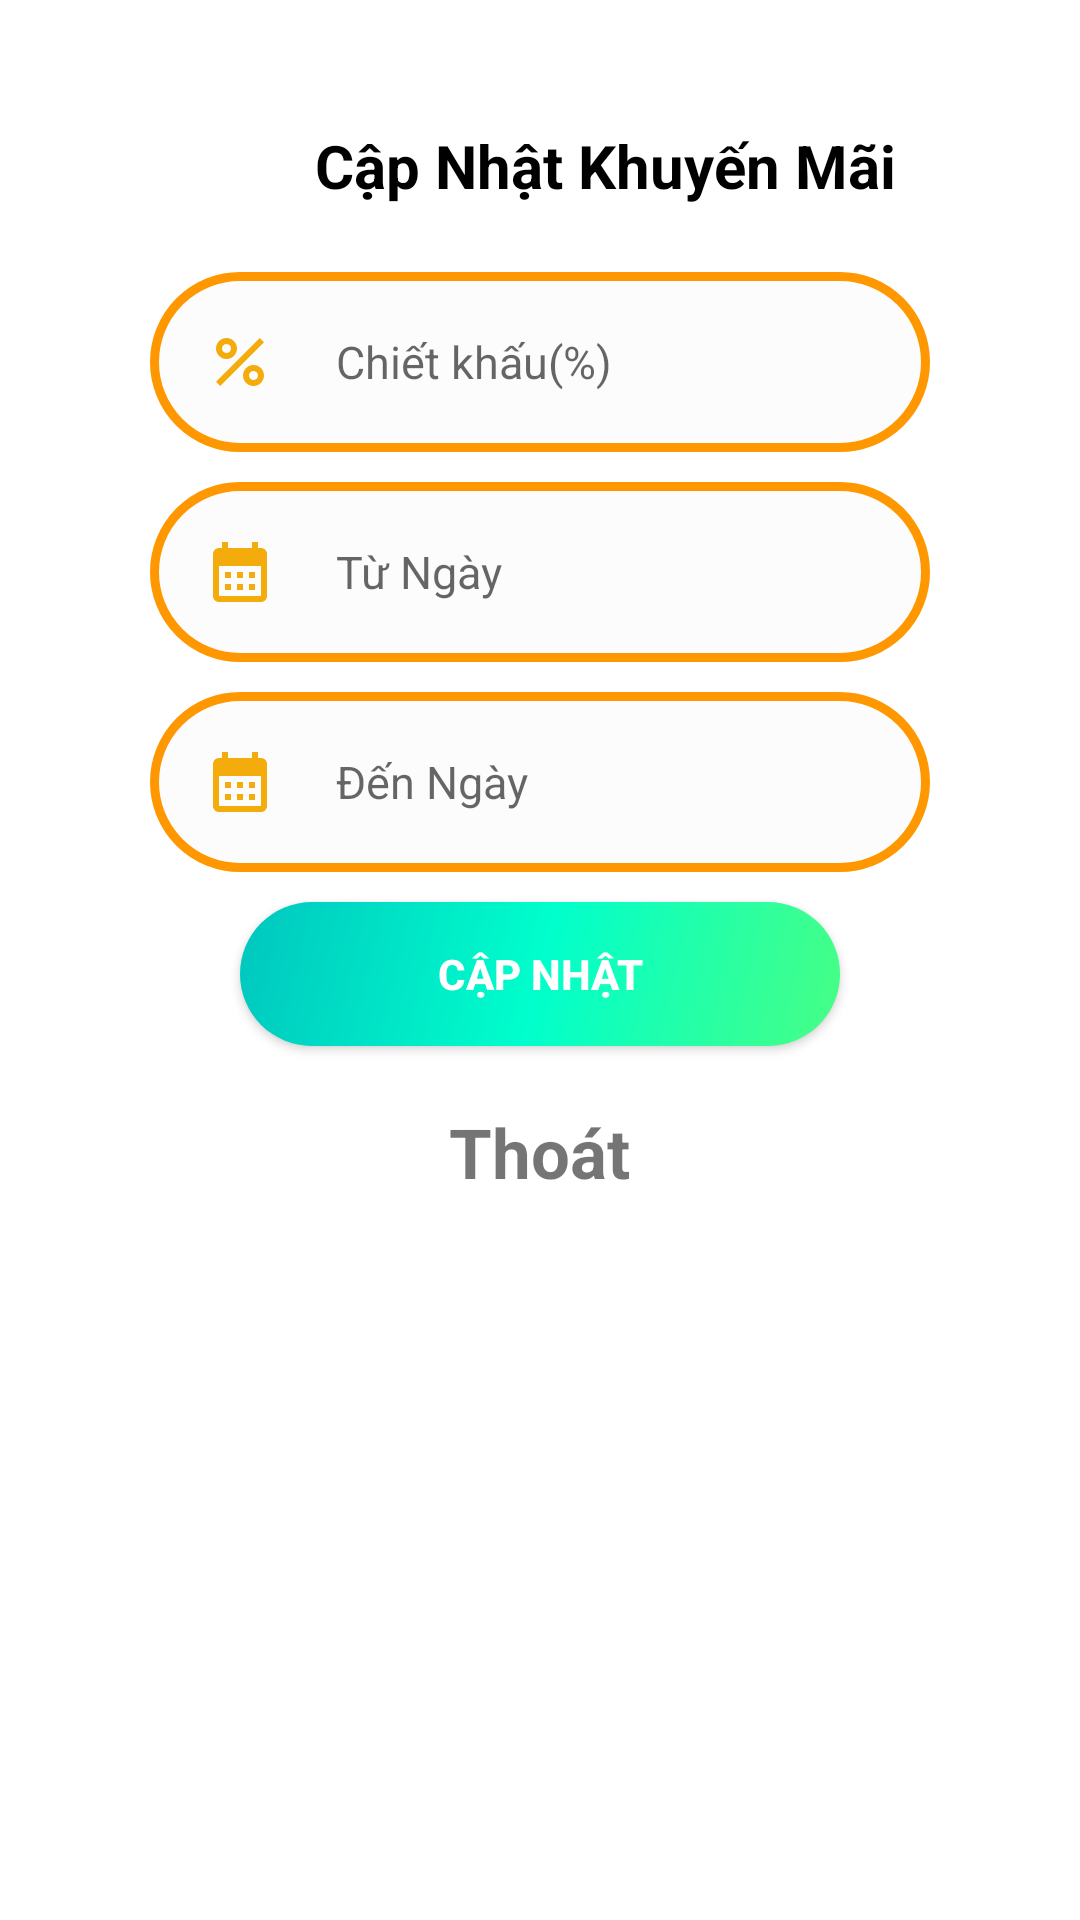

Write the Android layout XML for this screen, with the resource values it uses.
<!-- AndroidManifest.xml: application theme Theme.DuAn1_PH27232 -->
<!-- res/layout/dialog_sua_km.xml -->
<?xml version="1.0" encoding="utf-8"?>
<LinearLayout xmlns:android="http://schemas.android.com/apk/res/android"
    android:layout_width="match_parent"
    android:layout_height="match_parent"
    android:orientation="vertical"
    android:padding="30dp">
    <LinearLayout
        android:layout_width="match_parent"
        android:layout_height="wrap_content">
        <TextView
           android:layout_marginLeft="75dp"
            android:layout_width="wrap_content"
            android:layout_height="wrap_content"
            android:text="Cập Nhật Khuyến Mãi"
            android:layout_gravity="center"
            android:textStyle="bold"
            android:textColor="#000000"
            android:textSize="20dp"/>
        <TextView
            android:id="@+id/tvmakm1"
            android:layout_marginLeft="45dp"
            android:layout_width="50dp"
            android:layout_height="wrap_content"
            android:text="Mã: 1"
            android:layout_gravity="center"
            android:textStyle="bold"
            android:textColor="#000000"
            android:textSize="20dp"/>

    </LinearLayout>

    <EditText
        android:id="@+id/edt_chietkhau1"
        android:layout_width="match_parent"
        android:layout_height="60dp"
        android:background="@drawable/edittext_dialog"
        android:padding="18dp"
        android:hint="Chiết khấu(%)"
        android:textSize="15dp"
        android:drawableLeft="@drawable/ic_baseline_percent_24"
        android:drawablePadding="20dp"
        android:layout_marginLeft="20dp"
        android:layout_marginRight="20dp"
        android:layout_marginTop="10dp"/>
    <EditText
        android:id="@+id/edt_tungay1"
        android:layout_width="match_parent"
        android:layout_height="60dp"
        android:background="@drawable/edittext_dialog"
        android:padding="18dp"
        android:hint="Từ Ngày"
        android:textSize="15dp"
        android:drawableLeft="@drawable/ic_baseline_calendar_month_24"
        android:drawablePadding="20dp"
        android:layout_marginLeft="20dp"
        android:layout_marginRight="20dp"
        android:layout_marginTop="10dp"/>
    <EditText
        android:id="@+id/edt_denngay1"
        android:layout_width="match_parent"
        android:layout_height="60dp"
        android:background="@drawable/edittext_dialog"
        android:padding="18dp"
        android:hint="Đến Ngày"
        android:textSize="15dp"
        android:drawableLeft="@drawable/ic_baseline_calendar_month_24"
        android:drawablePadding="20dp"
        android:layout_marginLeft="20dp"
        android:layout_marginRight="20dp"
        android:layout_marginTop="10dp"/>


    <androidx.appcompat.widget.AppCompatButton
        android:id="@+id/btn_suakm"
        android:layout_width="200dp"
        android:layout_height="wrap_content"
        android:background="@drawable/button_dialog"
        android:layout_gravity="center"
        android:layout_marginTop="10dp"
        android:text="Cập Nhật"
        android:textStyle="bold"
        android:textColor="#fff"/>

    <TextView
        android:id="@+id/tv_Thoatkm1"
        android:layout_width="wrap_content"
        android:layout_height="wrap_content"
        android:text="Thoát"
        android:layout_gravity="center"
        android:textStyle="bold"
        android:layout_marginTop="20dp"
        android:textSize="23dp"/>


</LinearLayout>
<!-- resources referenced by this layout -->
<resources>
  <!-- drawable button_dialog (drawable-v24) -->
  <?xml version="1.0" encoding="utf-8"?>
  <shape xmlns:tools="http://schemas.android.com/tools"
      xmlns:android="http://schemas.android.com/apk/res/android"
      tools:ignore="ExtraText">
      android:shape="rectangle">
      <gradient
          android:angle="135"
          android:centerColor="#00FFCC"
          android:endColor="#00C6BF"
          android:startColor="#47FF84"
          android:type="linear" />
      <corners android:radius="30dp" />
  </shape>
  <!-- drawable edittext_dialog (drawable-v24) -->
  <?xml version="1.0" encoding="utf-8"?>
  <shape xmlns:android="http://schemas.android.com/apk/res/android"
      android:shape="rectangle">
      <solid android:color="#FDFCFC" />
      <stroke android:width="3dip"
          android:color="#FF9800"/>
      <corners android:radius="30dp" />
  </shape>
  <!-- drawable ic_baseline_calendar_month_24 (drawable) -->
  <vector android:height="24dp" android:tint="#F3AC0B"
      android:viewportHeight="24" android:viewportWidth="24"
      android:width="24dp" xmlns:android="http://schemas.android.com/apk/res/android">
      <path android:fillColor="@android:color/white" android:pathData="M19,4h-1V2h-2v2H8V2H6v2H5C3.89,4 3.01,4.9 3.01,6L3,20c0,1.1 0.89,2 2,2h14c1.1,0 2,-0.9 2,-2V6C21,4.9 20.1,4 19,4zM19,20H5V10h14V20zM9,14H7v-2h2V14zM13,14h-2v-2h2V14zM17,14h-2v-2h2V14zM9,18H7v-2h2V18zM13,18h-2v-2h2V18zM17,18h-2v-2h2V18z"/>
  </vector>
  <!-- drawable ic_baseline_percent_24 (drawable) -->
  <vector android:height="24dp" android:tint="#F3AC0B"
      android:viewportHeight="24" android:viewportWidth="24"
      android:width="24dp" xmlns:android="http://schemas.android.com/apk/res/android">
      <path android:fillColor="@android:color/white" android:pathData="M7.5,11C9.43,11 11,9.43 11,7.5S9.43,4 7.5,4S4,5.57 4,7.5S5.57,11 7.5,11zM7.5,6C8.33,6 9,6.67 9,7.5S8.33,9 7.5,9S6,8.33 6,7.5S6.67,6 7.5,6z"/>
      <path android:fillColor="@android:color/white" android:pathData="M4.002,18.583l14.587,-14.587l1.414,1.414l-14.587,14.587z"/>
      <path android:fillColor="@android:color/white" android:pathData="M16.5,13c-1.93,0 -3.5,1.57 -3.5,3.5s1.57,3.5 3.5,3.5s3.5,-1.57 3.5,-3.5S18.43,13 16.5,13zM16.5,18c-0.83,0 -1.5,-0.67 -1.5,-1.5s0.67,-1.5 1.5,-1.5s1.5,0.67 1.5,1.5S17.33,18 16.5,18z"/>
  </vector>
  <style name="Theme.DuAn1_PH27232" parent="Theme.MaterialComponents.DayNight.NoActionBar">
          
          <item name="colorPrimary">@color/purple_500</item>
          <item name="colorPrimaryVariant">@color/purple_700</item>
          <item name="colorOnPrimary">@color/white</item>
          
          <item name="colorSecondary">@color/teal_200</item>
          <item name="colorSecondaryVariant">@color/teal_700</item>
          <item name="colorOnSecondary">@color/black</item>
          
          <item name="android:statusBarColor" tools:targetApi="l">?attr/colorPrimaryVariant</item>
          
      </style>
  <!-- not gathered from this repository: default colours our renderer supplied (Android Studio template values) -->
  <color name="purple_500">#FF6200EE</color>
  <color name="purple_700">#FF3700B3</color>
  <color name="teal_200">#FF03DAC5</color>
  <color name="teal_700">#FF018786</color>
  <color name="black">#FF000000</color>
  <color name="white">#FFFFFFFF</color>
</resources>
